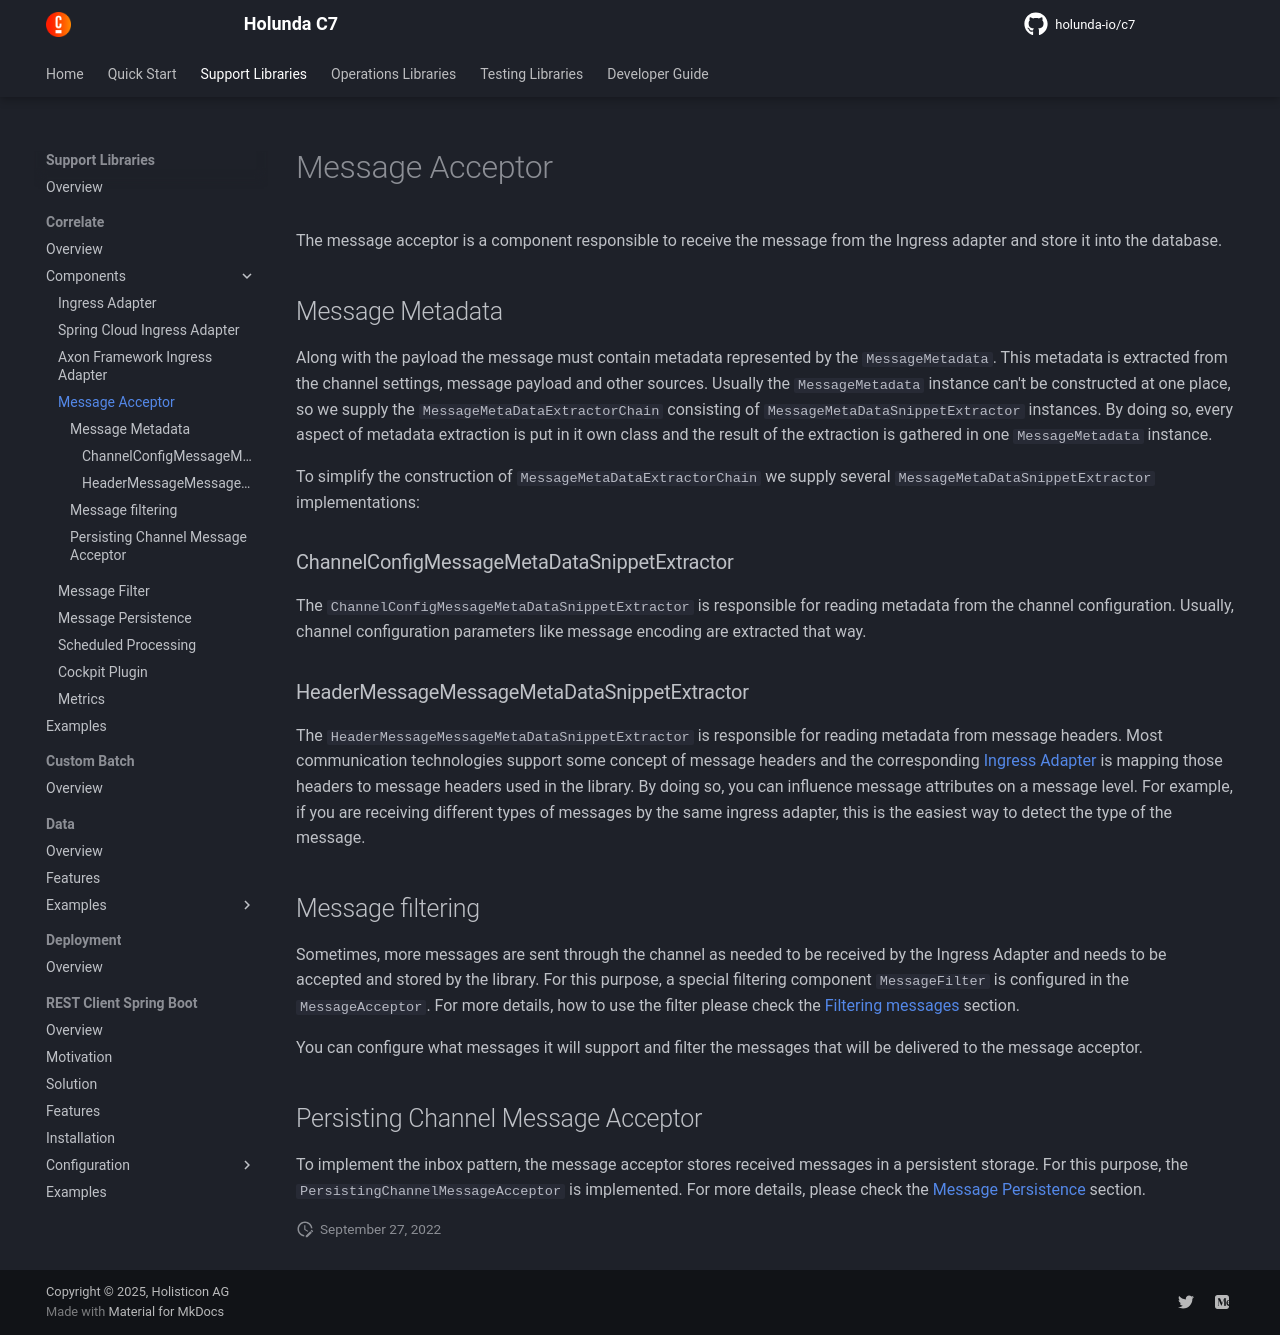

repository: holunda-io/c7 · page: snapshot/user-guide/camunda-bpm-correlate/message-acceptor.html · generator: mkdocs

The message acceptor is a component responsible to receive the message from the Ingress adapter and store it into the database. 

## Message Metadata
Along with the payload the message must contain metadata represented by the `MessageMetadata`. This metadata is extracted from the channel settings, 
message payload and other sources. Usually the `MessageMetadata` instance can't be constructed at one place, so we supply the `MessageMetaDataExtractorChain`
consisting of `MessageMetaDataSnippetExtractor` instances. By doing so, every aspect of metadata extraction is put in it own class and the result of the 
extraction is gathered in one `MessageMetadata` instance.

To simplify the construction of `MessageMetaDataExtractorChain` we supply several `MessageMetaDataSnippetExtractor` implementations:

### ChannelConfigMessageMetaDataSnippetExtractor

The `ChannelConfigMessageMetaDataSnippetExtractor` is responsible for reading metadata from the channel configuration. Usually, channel configuration parameters
like message encoding are extracted that way.

### HeaderMessageMessageMetaDataSnippetExtractor

The `HeaderMessageMessageMetaDataSnippetExtractor` is responsible for reading metadata from message headers. Most communication technologies support some concept
of message headers and the corresponding [Ingress Adapter](./ingress-axon.md) is mapping those headers to message headers used in the library. By doing so, 
you can influence message attributes on a message level. For example, if you are receiving different types of messages by the same ingress adapter, this is 
the easiest way to detect the type of the message.

## Message filtering

Sometimes, more messages are sent through the channel as needed to be received by the Ingress Adapter and needs to be accepted and stored by the library. 
For this purpose, a special filtering component `MessageFilter` is configured in the `MessageAcceptor`. For more details, how to use the filter please check the [Filtering messages](filtering-messages.md) section. 

You can
configure what messages it will support and filter the messages that will be delivered to the message acceptor.


## Persisting Channel Message Acceptor

To implement the inbox pattern, the message acceptor stores received messages in a persistent storage. For this purpose, the `PersistingChannelMessageAcceptor`
is implemented. For more details, please check the [Message Persistence](message-persistence.md) section.
